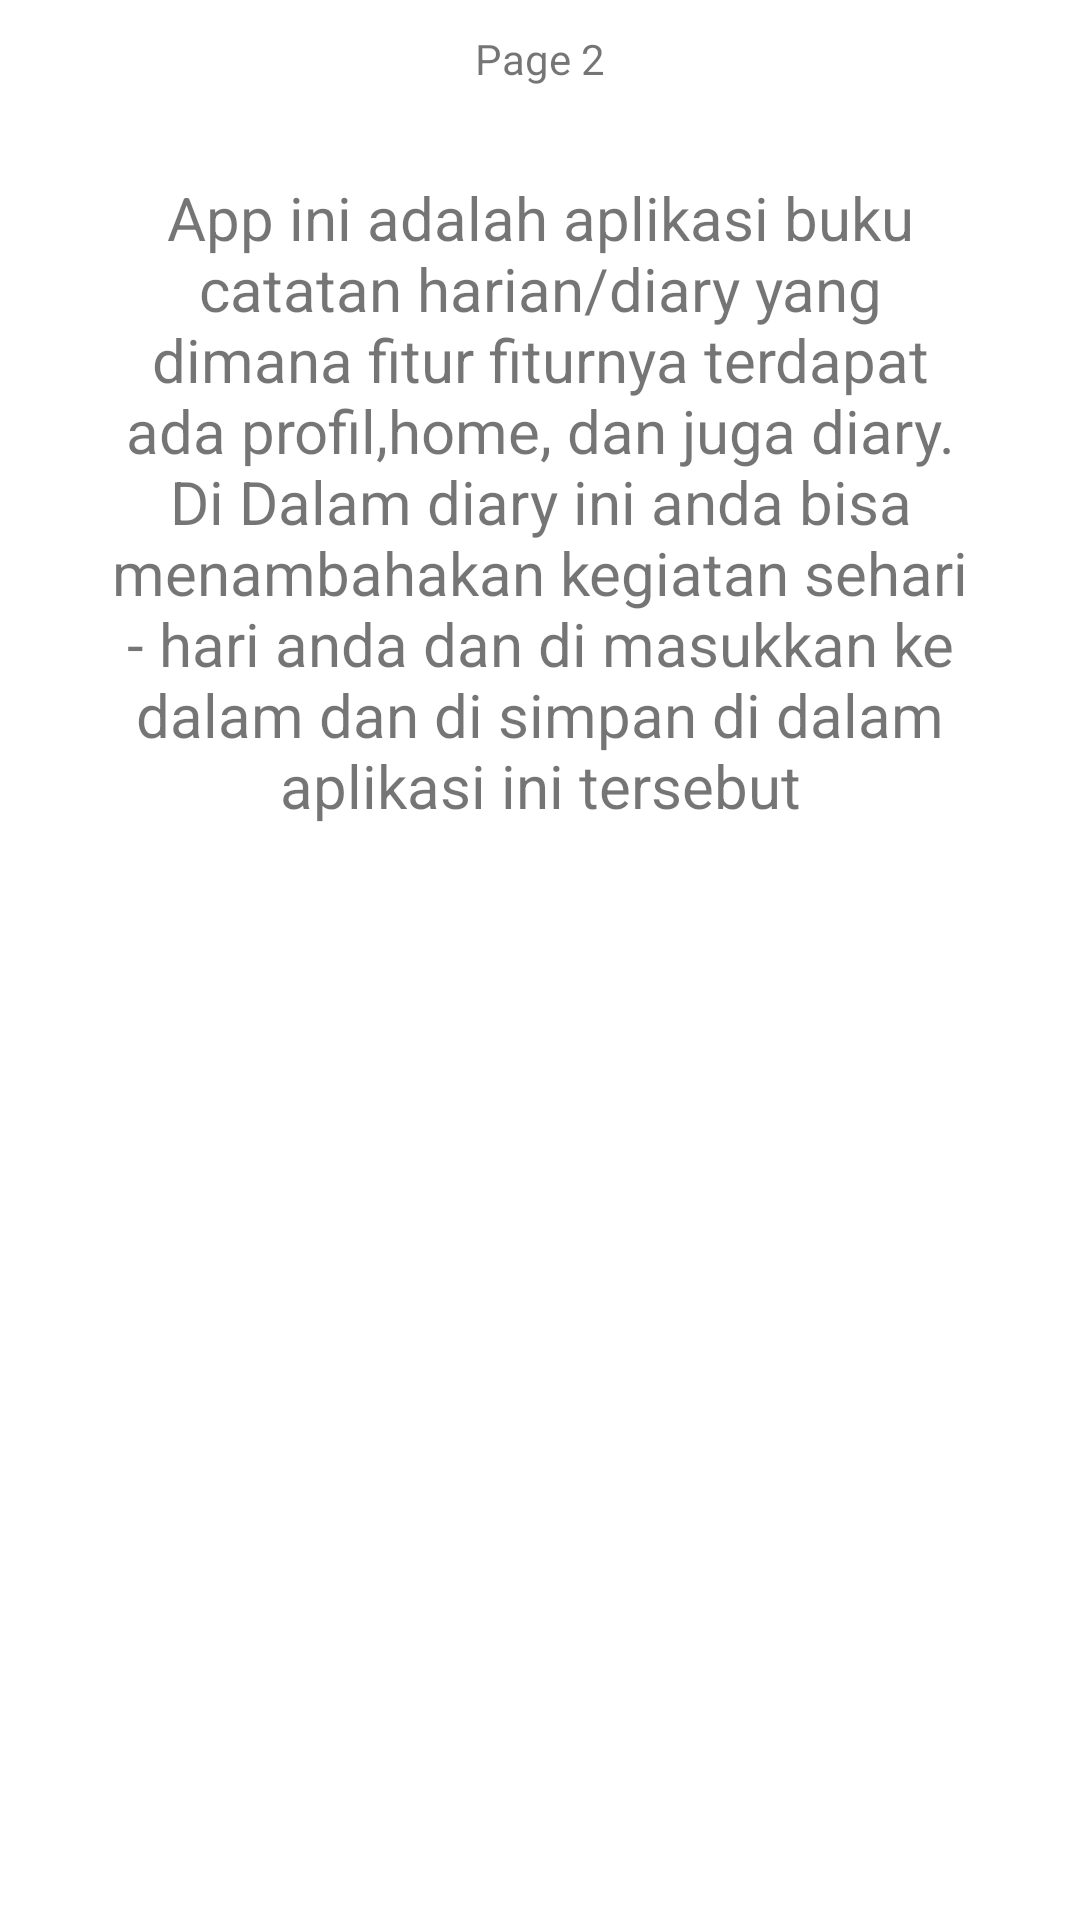

This screen was rendered from an Android layout file. Write that file and the resources it references.
<!-- AndroidManifest.xml: application theme Theme.AppDiary -->
<!-- res/layout/fragment_info2.xml -->
<?xml version="1.0" encoding="utf-8"?>
<RelativeLayout xmlns:android="http://schemas.android.com/apk/res/android"
    xmlns:tools="http://schemas.android.com/tools"
    android:layout_width="match_parent"
    android:layout_height="match_parent"
    tools:context=".Fragment.InfoFragment3">

    <TextView
        android:id="@+id/navigation_info2"
        android:layout_width="wrap_content"
        android:layout_height="wrap_content"
        android:layout_margin="10dp"
        android:layout_centerHorizontal="true"
        android:layout_alignParentTop="true"
        android:text="@string/page2"/>

    <RelativeLayout
        android:id="@+id/layout_title"
        android:layout_width="wrap_content"
        android:layout_height="wrap_content"
        android:layout_below="@+id/navigation_info2"
        android:layout_centerVertical="true"
        android:layout_centerHorizontal="true">

    </RelativeLayout>
    <LinearLayout
        android:layout_width="match_parent"
        android:layout_height="wrap_content"
        android:orientation="vertical"
        android:layout_centerHorizontal="true"
        android:layout_margin="20dp"
        android:layout_below="@id/layout_title">
        <TextView
            android:layout_width="wrap_content"
            android:layout_height="wrap_content"
            android:textAlignment="center"
            android:textSize="20dp"
            android:text="@string/penjelasan"/>
    </LinearLayout>
</RelativeLayout>
<!-- resources referenced by this layout -->
<resources>
  <string name="page2">Page 2</string>
  <string name="penjelasan">App ini adalah aplikasi buku catatan harian/diary yang dimana fitur
      fiturnya terdapat ada profil,home, dan juga diary. Di Dalam diary ini anda bisa menambahakan kegiatan
      sehari - hari anda dan di masukkan ke dalam dan di simpan di dalam aplikasi ini tersebut</string>
  <style name="Theme.AppDiary" parent="Theme.MaterialComponents.DayNight.DarkActionBar">
          
          <item name="colorPrimary">#DDED1333</item>
          <item name="colorPrimaryVariant">@color/merah_muda</item>
          <item name="colorOnPrimary">@color/merah_muda</item>
          
          <item name="colorSecondary">@color/teal_200</item>
          <item name="colorSecondaryVariant">@color/teal_700</item>
          <item name="colorOnSecondary">@color/black</item>
          
          <item name="android:statusBarColor">?attr/colorPrimaryVariant</item>
          
      </style>
  <color name="merah_muda">#DDED1333</color>
  <color name="teal_200">#FF03DAC5</color>
  <color name="teal_700">#FF018786</color>
  <color name="black">#FF000000</color>
</resources>
